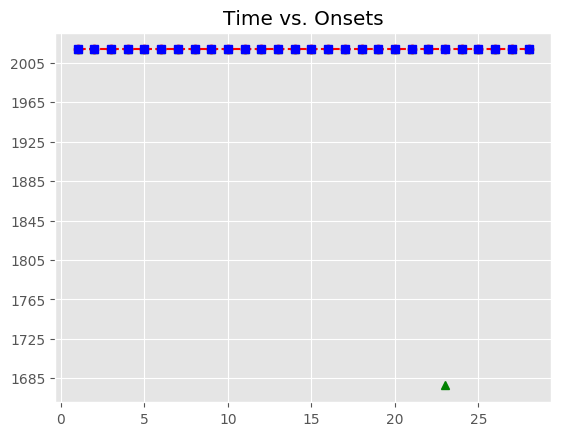

Source data for this figure (header and first rows):
, Asynchrony, Tap Onset, Test, True Onset, User ID, IOI, Max, Min, Sanitized Tap Onset, Sanitized Asynchrony, Sanitized Mean Asynchrony, Sanitized Std Dev Asynchrony, Mean Asynchrony, Std Dev Asynchrony, Missed Taps, Phase Correction Response
1, -11.2, 2018-06-14 10:51:25.446615000, A1a2, 2018-06-14 10:51:25.457813000, 506, 0 days 00:00:00.673379000, 2018-06-14 10:51:25.794502500, 2018-06-14 10:51:25.121124000, 2018-06-14 10:51:25.446615000, -11.2, -15.36, 72.9, 10.18, 75.76, 1, 59.25
2, 48.05, 2018-06-14 10:51:26.179247000, A1a2, 2018-06-14 10:51:26.131192000, 506, 0 days 00:00:00.650159000, 2018-06-14 10:51:26.456271500, 2018-06-14 10:51:25.794502500, 2018-06-14 10:51:26.179247000, 48.05, -15.36, 72.9, 10.18, 75.76, 1, 0.255
3, 48.31, 2018-06-14 10:51:26.829661000, A1a2, 2018-06-14 10:51:26.781351000, 506, 0 days 00:00:00.673378000, 2018-06-14 10:51:27.118040000, 2018-06-14 10:51:26.456271500, 2018-06-14 10:51:26.829661000, 48.31, -15.36, 72.9, 10.18, 75.76, 1, -45.18
4, 3.129, 2018-06-14 10:51:27.457858000, A1a2, 2018-06-14 10:51:27.454729000, 506, 0 days 00:00:00.673379000, 2018-06-14 10:51:27.791418500, 2018-06-14 10:51:27.118040000, 2018-06-14 10:51:27.457858000, 3.129, -15.36, 72.9, 10.18, 75.76, 1, -38.62
5, -35.49, 2018-06-14 10:51:28.092621000, A1a2, 2018-06-14 10:51:28.128108000, 506, 0 days 00:00:00.673379000, 2018-06-14 10:51:28.464797500, 2018-06-14 10:51:27.791418500, 2018-06-14 10:51:28.092621000, -35.49, -15.36, 72.9, 10.18, 75.76, 1, 104
6, 68.55, 2018-06-14 10:51:28.870032000, A1a2, 2018-06-14 10:51:28.801487000, 506, 0 days 00:00:00.650159000, 2018-06-14 10:51:29.126566500, 2018-06-14 10:51:28.464797500, 2018-06-14 10:51:28.870032000, 68.55, -15.36, 72.9, 10.18, 75.76, 1, -43.02
7, 25.52, 2018-06-14 10:51:29.477168000, A1a2, 2018-06-14 10:51:29.451646000, 506, 0 days 00:00:00.673378000, 2018-06-14 10:51:29.788335000, 2018-06-14 10:51:29.126566500, 2018-06-14 10:51:29.477168000, 25.52, -15.36, 72.9, 10.18, 75.76, 1, -8.264
8, 17.26, 2018-06-14 10:51:30.142282000, A1a2, 2018-06-14 10:51:30.125024000, 506, 0 days 00:00:00.673379000, 2018-06-14 10:51:30.461713500, 2018-06-14 10:51:29.788335000, 2018-06-14 10:51:30.142282000, 17.26, -15.36, 72.9, 10.18, 75.76, 1, -48.84
9, -31.59, 2018-06-14 10:51:30.766816000, A1a2, 2018-06-14 10:51:30.798403000, 506, 0 days 00:00:00.650159000, 2018-06-14 10:51:31.123482500, 2018-06-14 10:51:30.461713500, 2018-06-14 10:51:30.766816000, -31.59, -15.36, 72.9, 10.18, 75.76, 1, 20.13
10, -11.45, 2018-06-14 10:51:31.437108000, A1a2, 2018-06-14 10:51:31.448562000, 506, 0 days 00:00:00.673378000, 2018-06-14 10:51:31.785251000, 2018-06-14 10:51:31.123482500, 2018-06-14 10:51:31.437108000, -11.45, -15.36, 72.9, 10.18, 75.76, 1, 35.08
11, 23.63, 2018-06-14 10:51:32.145566000, A1a2, 2018-06-14 10:51:32.121940000, 506, 0 days 00:00:00.673379000, 2018-06-14 10:51:32.458629500, 2018-06-14 10:51:31.785251000, 2018-06-14 10:51:32.145566000, 23.63, -15.36, 72.9, 10.18, 75.76, 1, -51.01
12, -27.39, 2018-06-14 10:51:32.767933000, A1a2, 2018-06-14 10:51:32.795319000, 506, 0 days 00:00:00.673379000, 2018-06-14 10:51:33.132008500, 2018-06-14 10:51:32.458629500, 2018-06-14 10:51:32.767933000, -27.39, -15.36, 72.9, 10.18, 75.76, 1, -34.65
13, -62.04, 2018-06-14 10:51:33.406658000, A1a2, 2018-06-14 10:51:33.468698000, 506, 0 days 00:00:00.650158000, 2018-06-14 10:51:33.793777000, 2018-06-14 10:51:33.132008500, 2018-06-14 10:51:33.406658000, -62.04, -15.36, 72.9, 10.18, 75.76, 1, 100.1
14, 38.04, 2018-06-14 10:51:34.156894000, A1a2, 2018-06-14 10:51:34.118856000, 506, 0 days 00:00:00.673379000, 2018-06-14 10:51:34.455545500, 2018-06-14 10:51:33.793777000, 2018-06-14 10:51:34.156894000, 38.04, -15.36, 72.9, 10.18, 75.76, 1, -76.56
15, -38.52, 2018-06-14 10:51:34.753716000, A1a2, 2018-06-14 10:51:34.792235000, 506, 0 days 00:00:00.673379000, 2018-06-14 10:51:35.128924500, 2018-06-14 10:51:34.455545500, 2018-06-14 10:51:34.753716000, -38.52, -15.36, 72.9, 10.18, 75.76, 1, 35.2
16, -3.322, 2018-06-14 10:51:35.462292000, A1a2, 2018-06-14 10:51:35.465614000, 506, 0 days 00:00:00.650159000, 2018-06-14 10:51:35.790693500, 2018-06-14 10:51:35.128924500, 2018-06-14 10:51:35.462292000, -3.322, -15.36, 72.9, 10.18, 75.76, 1, 48.29
17, 44.97, 2018-06-14 10:51:36.160742000, A1a2, 2018-06-14 10:51:36.115773000, 506, 0 days 00:00:00.673378000, 2018-06-14 10:51:36.452462000, 2018-06-14 10:51:35.790693500, 2018-06-14 10:51:36.160742000, 44.97, -15.36, 72.9, 10.18, 75.76, 1, -41.81
18, 3.156, 2018-06-14 10:51:36.792307000, A1a2, 2018-06-14 10:51:36.789151000, 506, 0 days 00:00:00.673379000, 2018-06-14 10:51:37.125840500, 2018-06-14 10:51:36.452462000, 2018-06-14 10:51:36.792307000, 3.156, -15.36, 72.9, 10.18, 75.76, 1, -14.82
19, -11.66, 2018-06-14 10:51:37.450870000, A1a2, 2018-06-14 10:51:37.462530000, 506, 0 days 00:00:00.673379000, 2018-06-14 10:51:37.799219500, 2018-06-14 10:51:37.125840500, 2018-06-14 10:51:37.450870000, -11.66, -15.36, 72.9, 10.18, 75.76, 1, 23.51
20, 11.85, 2018-06-14 10:51:38.147754000, A1a2, 2018-06-14 10:51:38.135909000, 506, 0 days 00:00:00.650158000, 2018-06-14 10:51:38.460988000, 2018-06-14 10:51:37.799219500, 2018-06-14 10:51:38.147754000, 11.85, -15.36, 72.9, 10.18, 75.76, 1, -62.32
21, -50.48, 2018-06-14 10:51:38.735588000, A1a2, 2018-06-14 10:51:38.786067000, 506, 0 days 00:00:00.673379000, 2018-06-14 10:51:39.122756500, 2018-06-14 10:51:38.460988000, 2018-06-14 10:51:38.735588000, -50.48, -15.36, 72.9, 10.18, 75.76, 1, 37.9
22, -12.58, 2018-06-14 10:51:39.446866000, A1a2, 2018-06-14 10:51:39.459446000, 506, 0 days 00:00:00.673379000, 2018-06-14 10:51:39.796135500, 2018-06-14 10:51:39.122756500, 2018-06-14 10:51:39.446866000, -12.58, -15.36, 72.9, 10.18, 75.76, 1, 
23, 333.4, 2018-06-14 10:51:40.466255000, A1a2, 2018-06-14 10:51:40.132825000, 506, 0 days 00:00:00.650158000, 2018-06-14 10:51:40.457904000, 2018-06-14 10:51:39.796135500, , , -15.36, 72.9, 10.18, 75.76, 1, 
24, 49.61, 2018-06-14 10:51:40.832596000, A1a2, 2018-06-14 10:51:40.782983000, 506, 0 days 00:00:00.673379000, 2018-06-14 10:51:41.119672500, 2018-06-14 10:51:40.457904000, 2018-06-14 10:51:40.466255000, -316.7, -15.36, 72.9, 10.18, 75.76, 1, 315.3
25, -1.458, 2018-06-14 10:51:41.454904000, A1a2, 2018-06-14 10:51:41.456362000, 506, 0 days 00:00:00.673379000, 2018-06-14 10:51:41.793051500, 2018-06-14 10:51:41.119672500, 2018-06-14 10:51:41.454904000, -1.458, -15.36, 72.9, 10.18, 75.76, 1, -71.67
26, -73.13, 2018-06-14 10:51:42.056612000, A1a2, 2018-06-14 10:51:42.129741000, 506, 0 days 00:00:00.673378000, 2018-06-14 10:51:42.466430000, 2018-06-14 10:51:41.793051500, 2018-06-14 10:51:42.056612000, -73.13, -15.36, 72.9, 10.18, 75.76, 1, -31.64
27, -104.8, 2018-06-14 10:51:42.698353000, A1a2, 2018-06-14 10:51:42.803119000, 506, 0 days 00:00:00.650159000, 2018-06-14 10:51:43.128198500, 2018-06-14 10:51:42.466430000, 2018-06-14 10:51:42.698353000, -104.8, -15.36, 72.9, 10.18, 75.76, 1, 149.3
28, 44.55, 2018-06-14 10:51:43.497827000, A1a2, 2018-06-14 10:51:43.453278000, 506, 0 days 00:00:00.673379000, 2018-06-14 10:51:43.789967500, 2018-06-14 10:51:43.128198500, 2018-06-14 10:51:43.497827000, 44.55, -15.36, 72.9, 10.18, 75.76, 1, 
